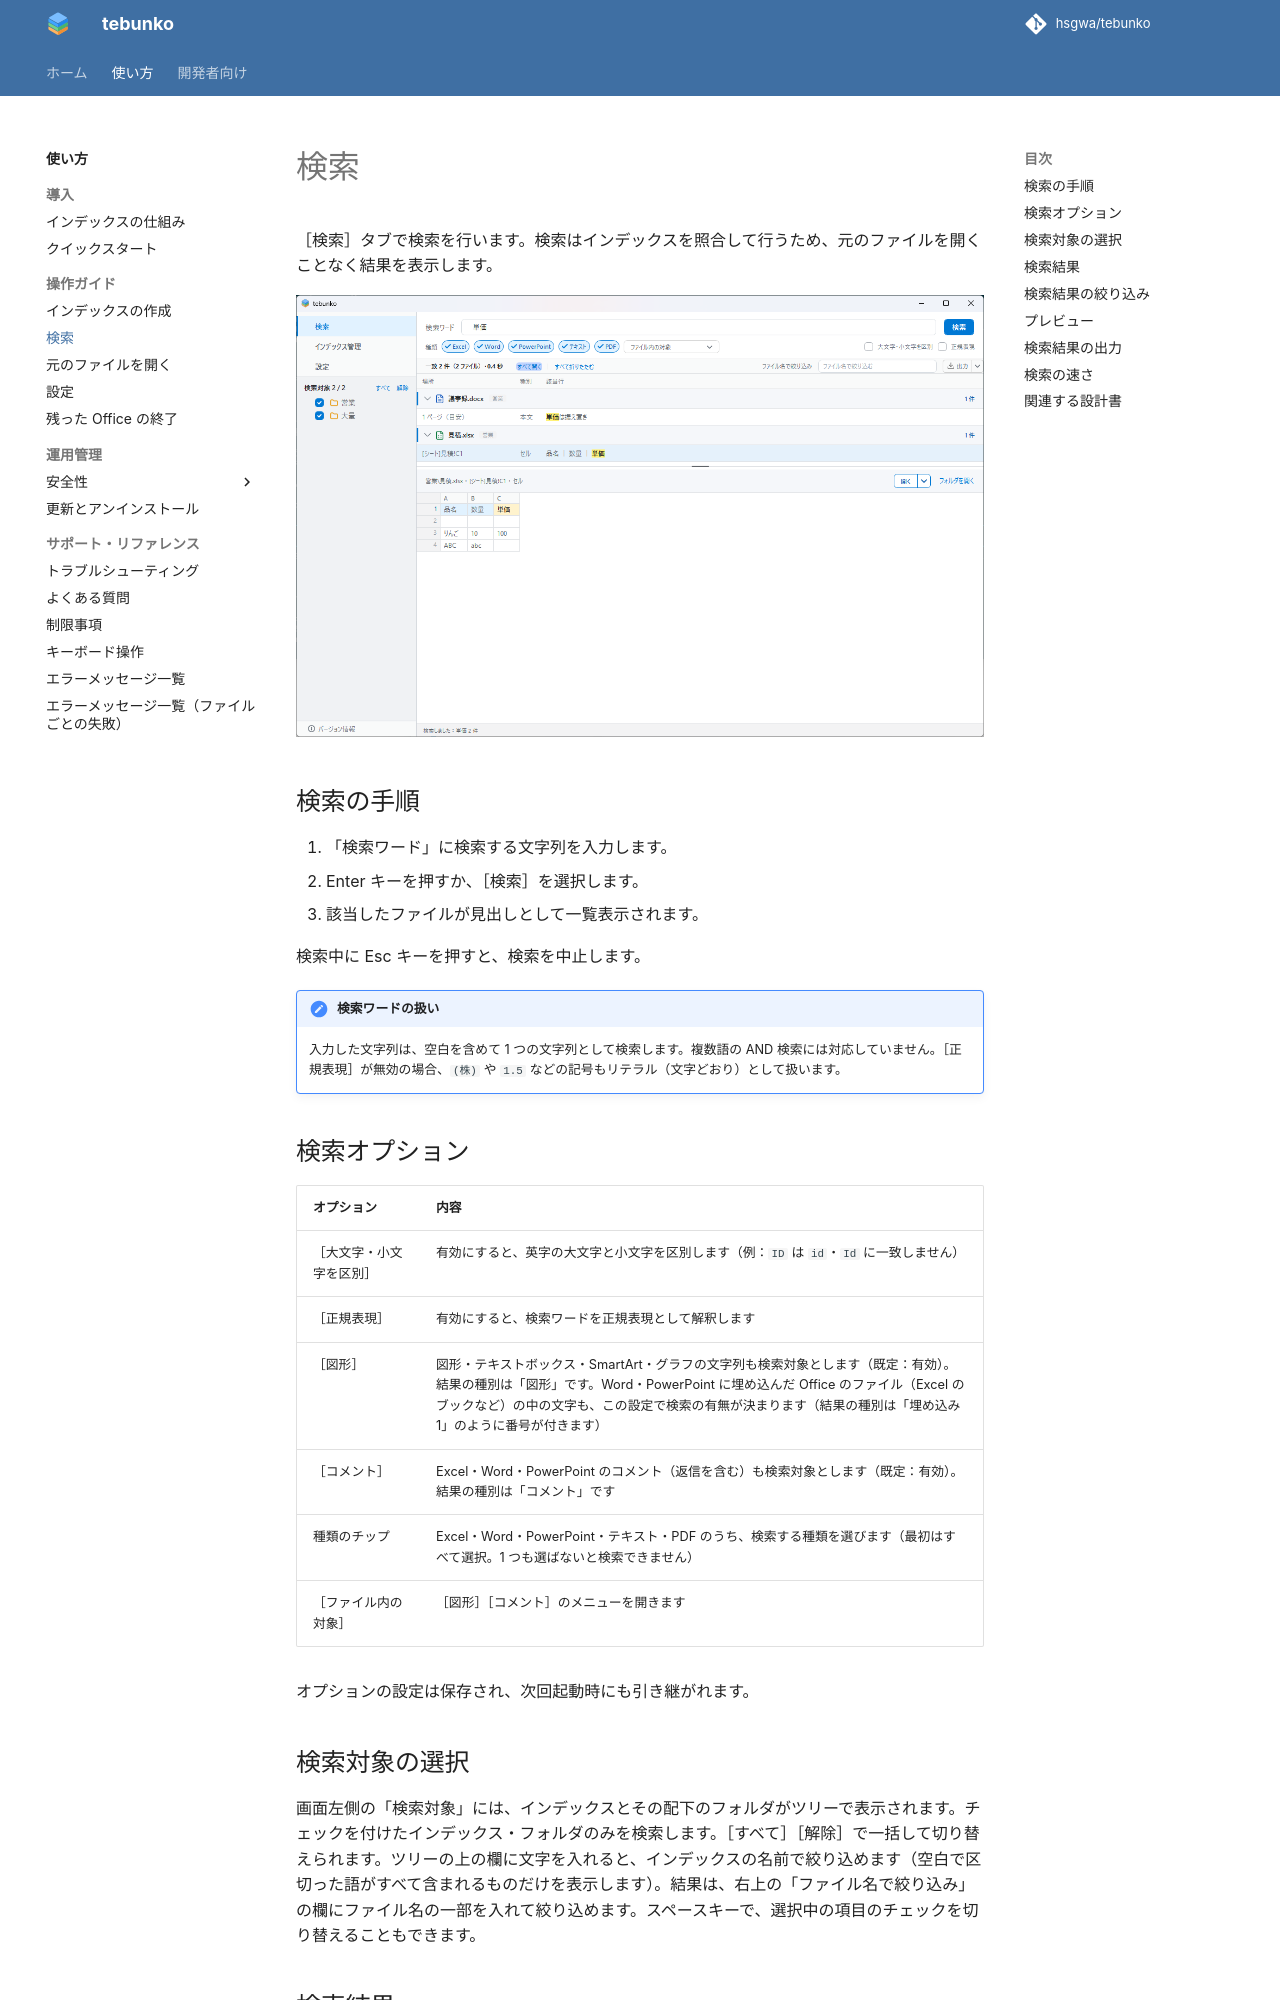

repository: hsgwa/tebunko · page: guide/search/index.html · generator: mkdocs

# 検索

［検索］タブで検索を行います。検索はインデックスを照合して行うため、元のファイルを開くことなく結果を表示します。

![［検索］タブ。検索結果がファイルごとの見出しで並び、下にプレビューが出ている](../images/screens/search-tab/results.png)

## 検索の手順

1. 「検索ワード」に検索する文字列を入力します。
2. Enter キーを押すか、［検索］を選択します。
3. 該当したファイルが見出しとして一覧表示されます。

検索中に Esc キーを押すと、検索を中止します。

!!! note "検索ワードの扱い"
    入力した文字列は、空白を含めて 1 つの文字列として検索します。複数語の AND 検索には対応していません。［正規表現］が無効の場合、`(株)` や `1.5` などの記号もリテラル（文字どおり）として扱います。

## 検索オプション

| オプション | 内容 |
|---|---|
| ［大文字・小文字を区別］ | 有効にすると、英字の大文字と小文字を区別します（例：`ID` は `id`・`Id` に一致しません） |
| ［正規表現］ | 有効にすると、検索ワードを正規表現として解釈します |
| ［図形］ | 図形・テキストボックス・SmartArt・グラフの文字列も検索対象とします（既定：有効）。結果の種別は「図形」です。Word・PowerPoint に埋め込んだ Office のファイル（Excel のブックなど）の中の文字も、この設定で検索の有無が決まります（結果の種別は「埋め込み 1」のように番号が付きます） |
| ［コメント］ | Excel・Word・PowerPoint のコメント（返信を含む）も検索対象とします（既定：有効）。結果の種別は「コメント」です |
| 種類のチップ | Excel・Word・PowerPoint・テキスト・PDF のうち、検索する種類を選びます（最初はすべて選択。1 つも選ばないと検索できません） |
| ［ファイル内の対象］ | ［図形］［コメント］のメニューを開きます |

オプションの設定は保存され、次回起動時にも引き継がれます。

## 検索対象の選択

画面左側の「検索対象」には、インデックスとその配下のフォルダがツリーで表示されます。チェックを付けたインデックス・フォルダのみを検索します。［すべて］［解除］で一括して切り替えられます。ツリーの上の欄に文字を入れると、インデックスの名前で絞り込めます（空白で区切った語がすべて含まれるものだけを表示します）。結果は、右上の「ファイル名で絞り込み」の欄にファイル名の一部を入れて絞り込めます。スペースキーで、選択中の項目のチェックを切り替えることもできます。
